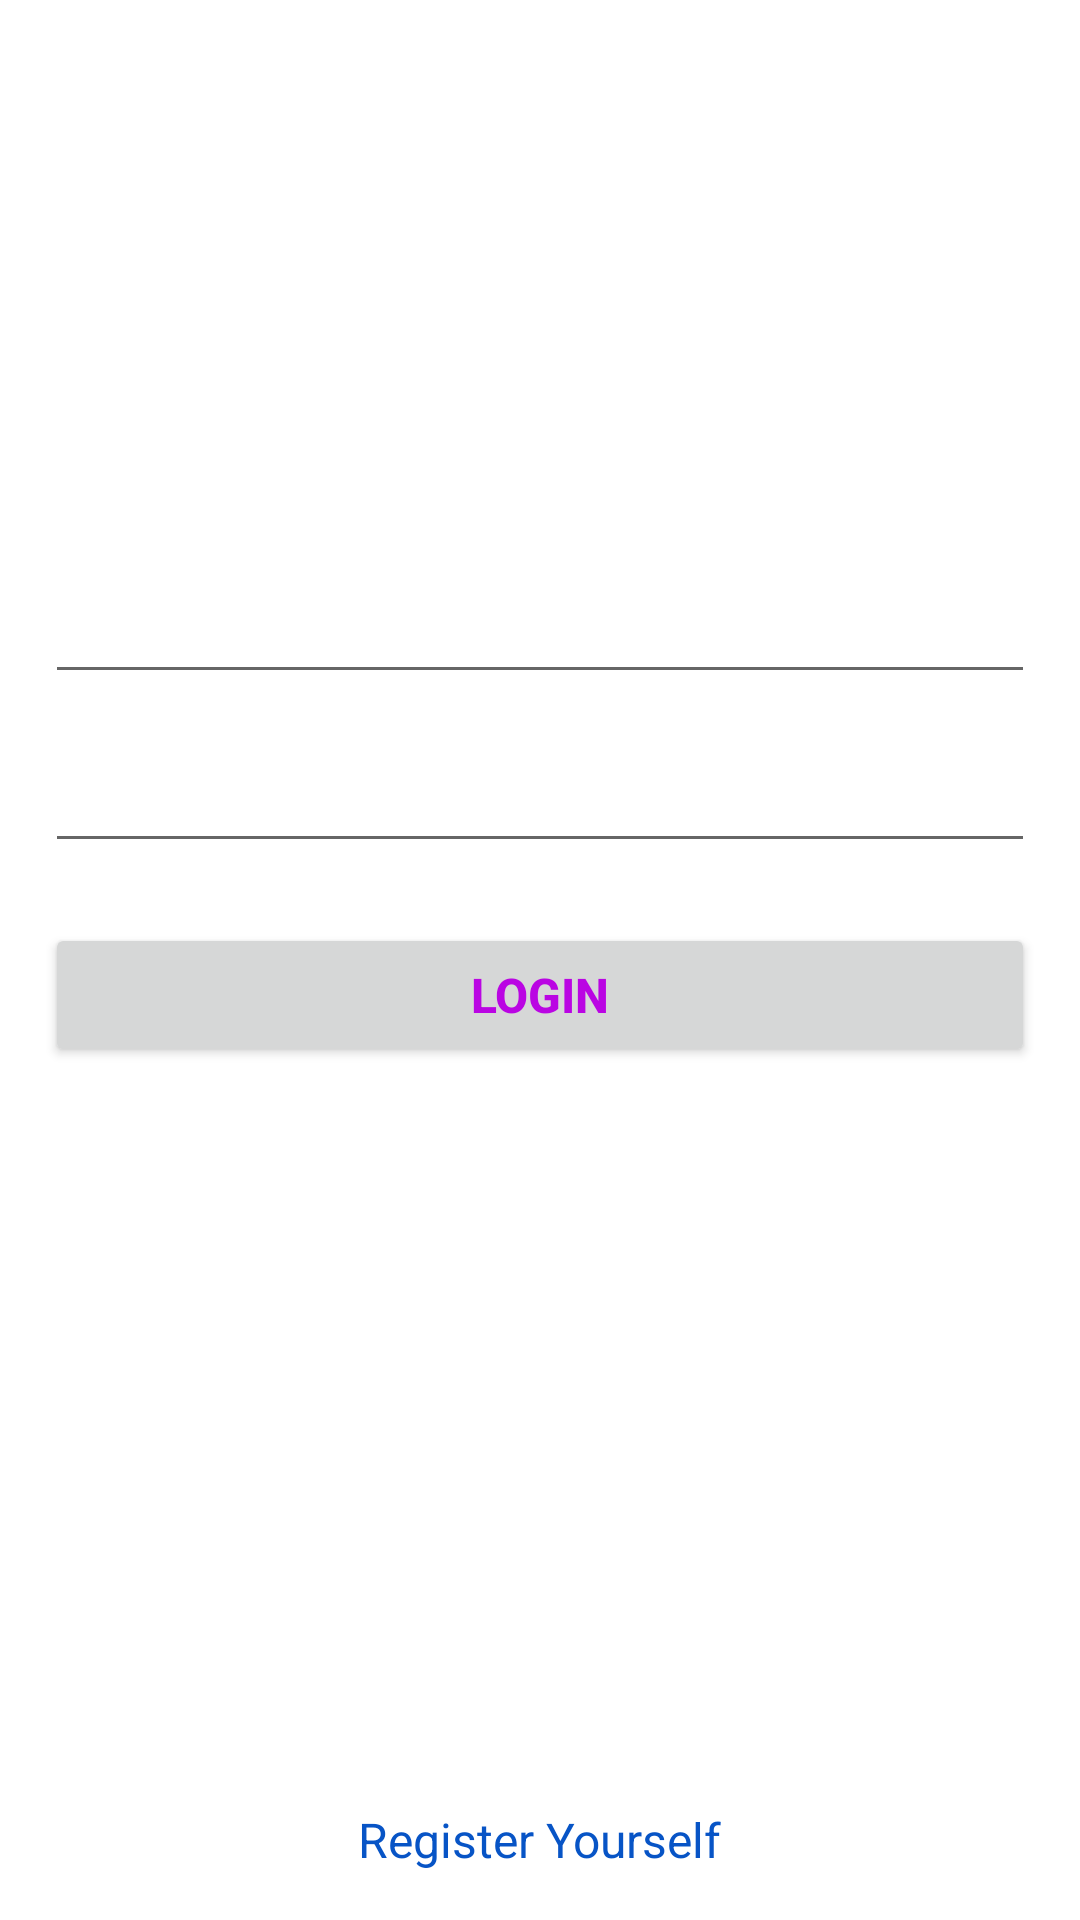

Reconstruct the res/layout file that produces this screen, plus the resources it refers to.
<!-- AndroidManifest.xml: application theme Theme.Enkriptor -->
<!-- res/layout/activity_login.xml -->
<?xml version="1.0" encoding="utf-8"?>
<RelativeLayout xmlns:android="http://schemas.android.com/apk/res/android"
    xmlns:app="http://schemas.android.com/apk/res-auto"
    xmlns:tools="http://schemas.android.com/tools"
    android:layout_width="match_parent"
    android:layout_height="match_parent"
    android:background="@drawable/backgroundpurple"
    tools:context=".activity.Login">

  <ImageView
      android:id="@+id/imgLogo"
      android:layout_width="150dp"
      android:layout_height="150dp"
      android:src="@drawable/logo_enkriptor"
      android:layout_centerHorizontal="true"
      android:layout_marginTop="25dp"/>
  <EditText
      android:id="@+id/etemailadd"
      android:layout_width="match_parent"
      android:layout_height="wrap_content"
      android:layout_below="@+id/imgLogo"
      android:layout_marginLeft="15dp"
      android:layout_marginRight="15dp"
      android:layout_marginTop="20dp"
      android:padding="6dp"
      android:textSize="18sp"
      android:textColorHint="#FFF"
      android:textColor="#FFF"
      android:hint="Email Address"
      android:inputType="textEmailAddress"
      android:lines="1"/>
  <EditText
      android:id="@+id/etPassword"
      android:layout_width="match_parent"
      android:layout_height="wrap_content"
      android:layout_below="@+id/etemailadd"
      android:layout_marginLeft="15dp"
      android:layout_marginRight="15dp"
      android:layout_marginTop="20dp"
      android:padding="6dp"
      android:hint="Password"
      android:textColor="#FFF"
      android:textColorHint="#FFF"
      android:textSize="18sp"
      android:inputType="textPassword"
   />
  <Button
      android:id="@+id/btLogin"
      android:layout_width="match_parent"
      android:layout_height="wrap_content"
      android:layout_below="@+id/etPassword"
      android:layout_marginLeft="15dp"
      android:layout_marginRight="15dp"
      android:layout_marginTop="20dp"
      android:padding="6dp"
      android:text="@string/login"
      android:textSize="16sp"
      android:textStyle="bold"

      android:textColor="#BA05E3"/>

  <TextView
      android:id="@+id/txtRegister"
      android:layout_width="wrap_content"
      android:layout_height="wrap_content"
      android:layout_alignParentBottom="true"
      android:text="@string/register_yourself"
      android:layout_centerHorizontal="true"
      android:layout_marginBottom="10dp"
      android:padding="6dp"
      android:textSize="16sp"
      android:textColor="#0754C6"/>






</RelativeLayout>
<!-- resources referenced by this layout -->
<resources>
  <string name="login">Login</string>
  <string name="register_yourself">Register Yourself</string>
  <style name="Theme.Enkriptor" parent="Theme.MaterialComponents.DayNight.NoActionBar">
          
          <item name="colorPrimary">@color/purple_500</item>
          <item name="colorPrimaryVariant">@color/purple_700</item>
          <item name="colorOnPrimary">@color/white</item>
          
          <item name="colorSecondary">@color/teal_200</item>
          <item name="colorSecondaryVariant">@color/teal_700</item>
          <item name="colorOnSecondary">@color/black</item>
          
          <item name="android:statusBarColor" tools:targetApi="l">?attr/colorPrimaryVariant</item>
          
      </style>
  <color name="purple_500">#FFFFFF</color>
  <color name="purple_700">#D900FF</color>
  <color name="white">#fed426</color>
  <color name="teal_200">#D900FF</color>
  <color name="teal_700">#FFFFFF</color>
  <color name="black">#D900FF</color>
</resources>
